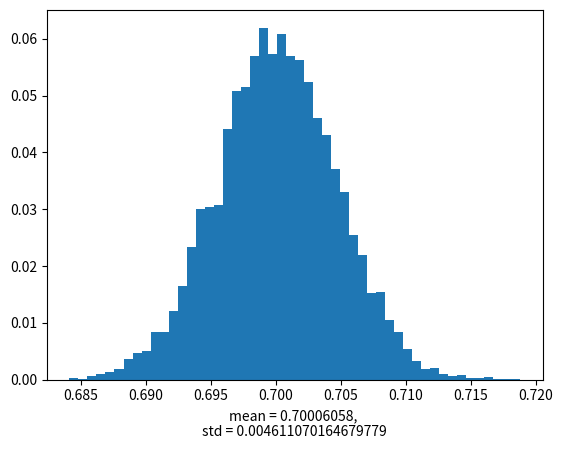

Write Python code to recreate this figure. (Note: this script raises an exception after producing the figure.)
%matplotlib inline
import numpy as np
import pandas as pd
from math import sqrt
import matplotlib.pyplot as plt
import scipy.stats

P = 0.7
NUMBER_SAMPLES = 10000
SIZE_SAMPLE = 10000

p_sample = []
for i in range(NUMBER_SAMPLES):
    p_sample.append(np.mean(np.random.binomial(size=SIZE_SAMPLE, n=1, p=P)))

fig, ax = plt.subplots()
mean = np.mean(p_sample)
std = np.std(p_sample)
weights = np.ones_like(p_sample)/float(len(p_sample))
ax.hist(p_sample, bins=50, weights=weights)
ax.set_xlabel('mean = ' + str(mean) + ', \nstd = ' + str(std))

se = math.sqrt(0.7*(1-0.7)/SIZE_SAMPLE)
print('Standard error from population mean value = ' + str(se))

p0 = 0.5
n = 100

print('p0 * n = ' + str(p0*n))
print('(1-p0) * n = ' + str((1-p0)*n))

SE = sqrt(p0*(1-p0)/n)
print('SE = ' + str(SE))

ps = 0.53
Z = (ps-p0)/SE
print('Z = ' + str(Z))

p_value = 1 - scipy.stats.norm.cdf(Z)
print('p-value = ' + str(p_value))

lower = ps - 1.96*SE # 1.96 corresponds to the confidence level for a 95% confidence interval
higher = ps + 1.96*SE

print([lower, higher])

m = ps - p0
print('target margin of error = ' + str(m))

n = p0*(1-p0)/(m/1.96)**2
print('sample size = ' + str(n))

SE = sqrt(p0*(1-p0)/n)
print('SE = ' + str(SE))

Z = (ps-p0)/SE
print('Z = ' + str(Z))

p_value = 1 - scipy.stats.norm.cdf(Z)
print('p-value = ' + str(p_value))
